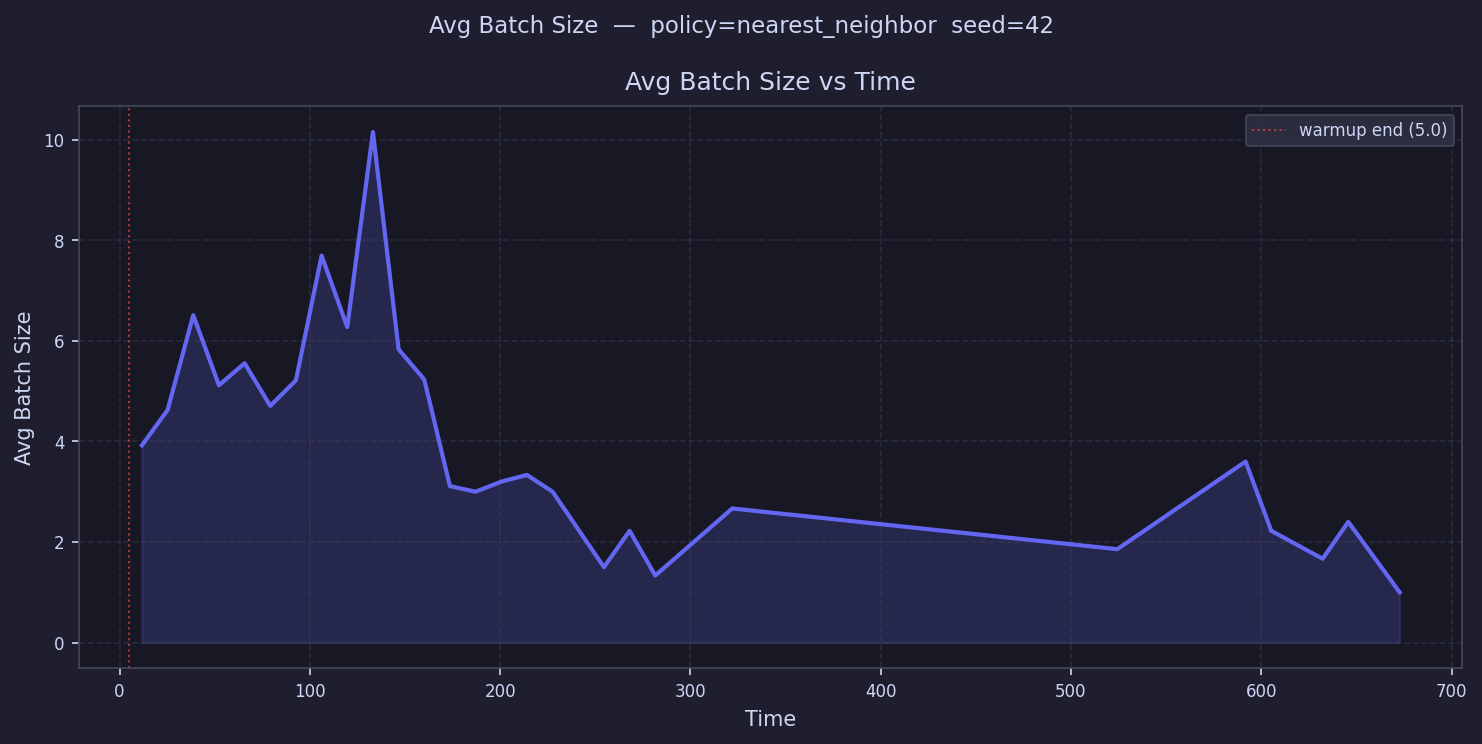

The file beside this chart, header and first rows:
time, avg_batch_size
11.74, 3.923
25.23, 4.625
38.72, 6.51
52.21, 5.118
65.7, 5.555
79.19, 4.707
92.68, 5.215
106.2, 7.696
119.7, 6.275
133.1, 10.15
146.6, 5.833
160.1, 5.231
173.6, 3.111
187.1, 3.0
200.6, 3.2
214.1, 3.333
227.6, 3.0
241.1, 2.25
254.5, 1.5
268, 2.222
281.5, 1.333
295, 
308.5, 
322, 2.667
335.5, 
349, 
362.5, 
375.9, 
389.4, 
402.9, 
416.4, 
429.9, 
443.4, 
456.9, 
470.4, 
483.9, 
497.4, 
510.8, 
524.3, 1.857
537.8, 
551.3, 
564.8, 
578.3, 
591.8, 3.6
605.3, 2.222
618.8, 
632.2, 1.667
645.7, 2.4
659.2, 
672.7, 1.0
